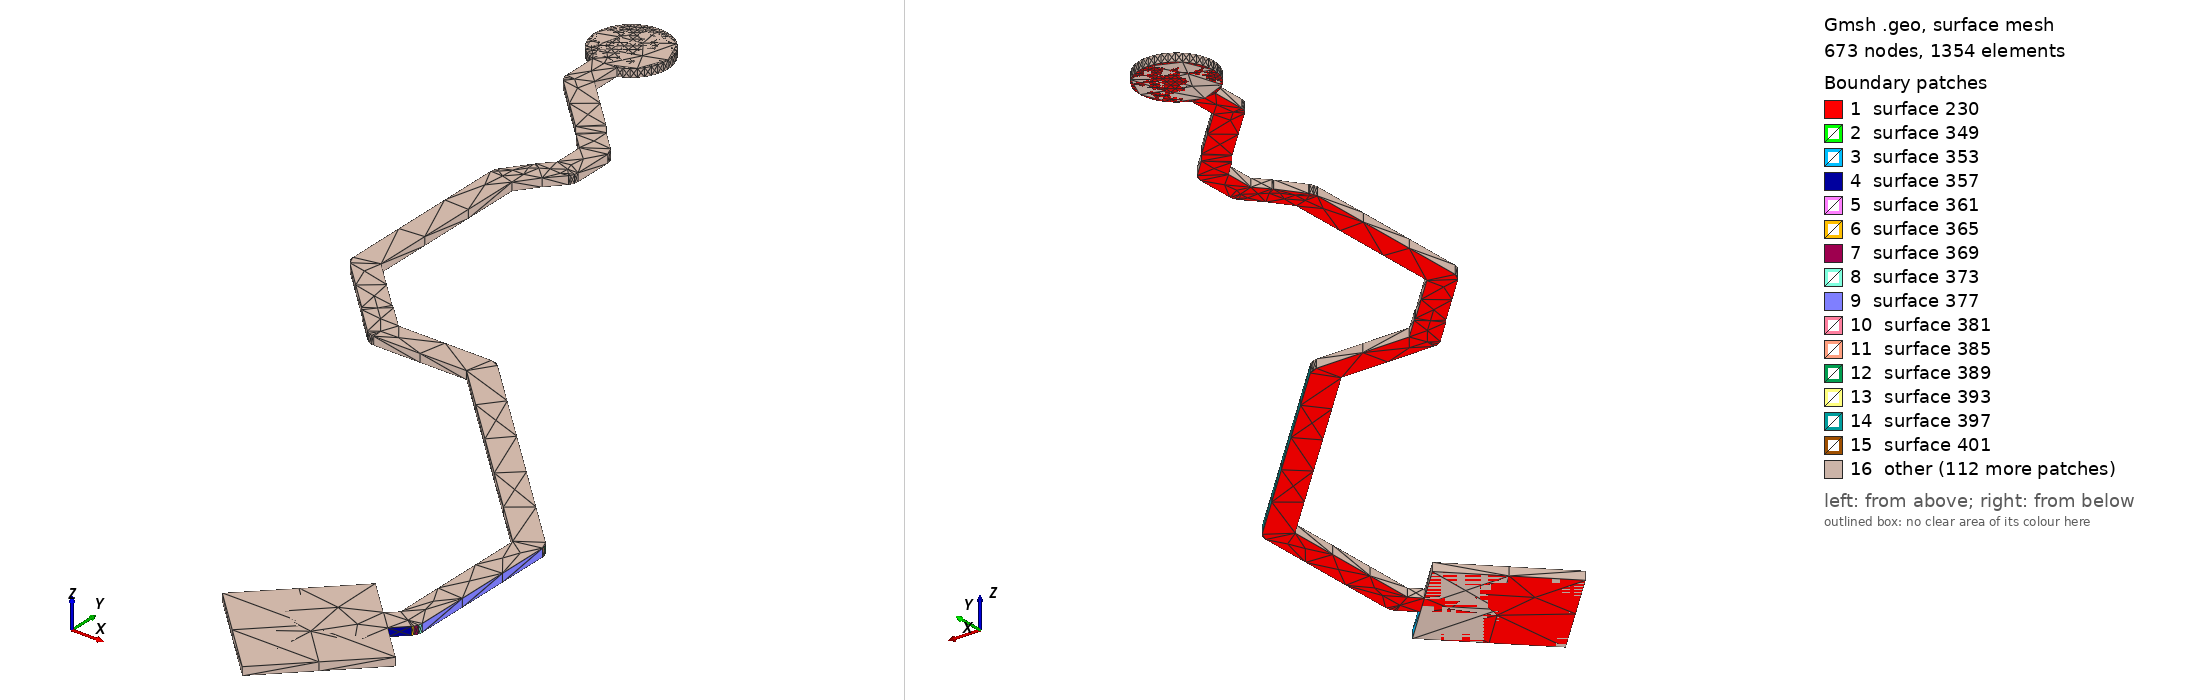

Gmsh geometry script, surface-meshed: 673 nodes, 1354 surface elements. Boundary patches (legend numbers): 1 surface 230, 2 surface 349, 3 surface 353, 4 surface 357, 5 surface 361, 6 surface 365, 7 surface 369, 8 surface 373, 9 surface 377, 10 surface 381, 11 surface 385, 12 surface 389, 13 surface 393, 14 surface 397, 15 surface 401, 16 other. Left view from above one corner, right view from below the opposite corner. The script declares no physical surfaces, so the legend lists its geometric surfaces. The drawing asked Gmsh for element sizes between 1% and 20% of the model's largest extent; the script's own settings can give other sizes.

=== RSVD_12.geo (drawn) ===
lc = 1e-2;
Point(1) = {1.82075, 0.992111, 0.10548, lc} ;
Point(2) = {1.83489, 1.00625, 0.10548, lc} ;
Point(3) = {1.8293, 1.01184, 0.10548, lc} ;
Point(4) = {1.83149, 1.01402, 0.10548, lc} ;
Point(5) = {1.83147, 1.01404, 0.10548, lc} ;
Point(6) = {1.8317, 1.01427, 0.10548, lc} ;
Point(7) = {1.832, 1.01485, 0.10548, lc} ;
Point(8) = {1.8321, 1.0155, 0.10548, lc} ;
Point(9) = {1.8321, 1.041, 0.10548, lc} ;
Point(10) = {1.83207, 1.041, 0.10548, lc} ;
Point(11) = {1.83207, 1.04133, 0.10548, lc} ;
Point(12) = {1.83187, 1.04195, 0.10548, lc} ;
Point(13) = {1.83149, 1.04249, 0.10548, lc} ;
Point(14) = {1.79758, 1.07638, 0.10548, lc} ;
Point(15) = {1.79757, 1.07637, 0.10548, lc} ;
Point(16) = {1.79733, 1.0766, 0.10548, lc} ;
Point(17) = {1.79675, 1.0769, 0.10548, lc} ;
Point(18) = {1.7961, 1.077, 0.10548, lc} ;
Point(19) = {1.78097, 1.077, 0.10548, lc} ;
Point(20) = {1.77748, 1.08048, 0.10548, lc} ;
Point(21) = {1.77697, 1.08086, 0.10548, lc} ;
Point(22) = {1.76902, 1.08881, 0.10548, lc} ;
Point(23) = {1.76902, 1.11651, 0.10548, lc} ;
Point(24) = {1.77143, 1.11978, 0.10548, lc} ;
Point(25) = {1.77376, 1.12234, 0.10548, lc} ;
Point(26) = {1.77374, 1.12236, 0.10548, lc} ;
Point(27) = {1.7739, 1.12251, 0.10548, lc} ;
Point(28) = {1.77418, 1.12307, 0.10548, lc} ;
Point(29) = {1.77428, 1.12369, 0.10548, lc} ;
Point(30) = {1.77428, 1.12999, 0.10548, lc} ;
Point(31) = {1.77425, 1.12999, 0.10548, lc} ;
Point(32) = {1.77425, 1.1303, 0.10548, lc} ;
Point(33) = {1.77406, 1.1309, 0.10548, lc} ;
Point(34) = {1.77369, 1.1314, 0.10548, lc} ;
Point(35) = {1.77063, 1.13447, 0.10548, lc} ;
Point(36) = {1.7695, 1.13593, 0.10548, lc} ;
Point(37) = {1.76948, 1.13591, 0.10548, lc} ;
Point(38) = {1.76933, 1.13611, 0.10548, lc} ;
Point(39) = {1.76102, 1.14443, 0.10548, lc} ;
Point(40) = {1.76102, 1.14917, 0.10548, lc} ;
Point(41) = {1.76174, 1.14947, 0.10548, lc} ;
Point(42) = {1.76255, 1.14997, 0.10548, lc} ;
Point(43) = {1.76326, 1.15058, 0.10548, lc} ;
Point(44) = {1.76387, 1.15129, 0.10548, lc} ;
Point(45) = {1.76437, 1.1521, 0.10548, lc} ;
Point(46) = {1.76473, 1.15297, 0.10548, lc} ;
Point(47) = {1.76495, 1.15388, 0.10548, lc} ;
Point(48) = {1.76502, 1.15482, 0.10548, lc} ;
Point(49) = {1.76495, 1.15576, 0.10548, lc} ;
Point(50) = {1.76473, 1.15667, 0.10548, lc} ;
Point(51) = {1.76437, 1.15754, 0.10548, lc} ;
Point(52) = {1.76387, 1.15835, 0.10548, lc} ;
Point(53) = {1.76326, 1.15906, 0.10548, lc} ;
Point(54) = {1.76255, 1.15967, 0.10548, lc} ;
Point(55) = {1.76174, 1.16017, 0.10548, lc} ;
Point(56) = {1.76087, 1.16053, 0.10548, lc} ;
Point(57) = {1.75996, 1.16075, 0.10548, lc} ;
Point(58) = {1.75902, 1.16082, 0.10548, lc} ;
Point(59) = {1.75808, 1.16075, 0.10548, lc} ;
Point(60) = {1.75717, 1.16053, 0.10548, lc} ;
Point(61) = {1.7563, 1.16017, 0.10548, lc} ;
Point(62) = {1.75549, 1.15967, 0.10548, lc} ;
Point(63) = {1.75478, 1.15906, 0.10548, lc} ;
Point(64) = {1.75417, 1.15835, 0.10548, lc} ;
Point(65) = {1.75367, 1.15754, 0.10548, lc} ;
Point(66) = {1.75331, 1.15667, 0.10548, lc} ;
Point(67) = {1.75309, 1.15576, 0.10548, lc} ;
Point(68) = {1.75302, 1.15482, 0.10548, lc} ;
Point(69) = {1.75309, 1.15388, 0.10548, lc} ;
Point(70) = {1.75331, 1.15297, 0.10548, lc} ;
Point(71) = {1.75367, 1.1521, 0.10548, lc} ;
Point(72) = {1.75417, 1.15129, 0.10548, lc} ;
Point(73) = {1.75478, 1.15058, 0.10548, lc} ;
Point(74) = {1.75549, 1.14997, 0.10548, lc} ;
Point(75) = {1.7563, 1.14947, 0.10548, lc} ;
Point(76) = {1.75702, 1.14917, 0.10548, lc} ;
Point(77) = {1.75702, 1.1436, 0.10548, lc} ;
Point(78) = {1.75712, 1.14298, 0.10548, lc} ;
Point(79) = {1.7574, 1.14242, 0.10548, lc} ;
Point(80) = {1.75762, 1.1422, 0.10548, lc} ;
Point(81) = {1.75761, 1.14219, 0.10548, lc} ;
Point(82) = {1.76642, 1.13338, 0.10548, lc} ;
Point(83) = {1.76755, 1.13191, 0.10548, lc} ;
Point(84) = {1.76773, 1.13174, 0.10548, lc} ;
Point(85) = {1.76772, 1.13173, 0.10548, lc} ;
Point(86) = {1.77028, 1.12916, 0.10548, lc} ;
Point(87) = {1.77028, 1.12446, 0.10548, lc} ;
Point(88) = {1.7684, 1.1224, 0.10548, lc} ;
Point(89) = {1.76829, 1.12222, 0.10548, lc} ;
Point(90) = {1.76827, 1.12224, 0.10548, lc} ;
Point(91) = {1.76548, 1.11844, 0.10548, lc} ;
Point(92) = {1.76542, 1.11837, 0.10548, lc} ;
Point(93) = {1.76513, 1.11782, 0.10548, lc} ;
Point(94) = {1.76502, 1.1172, 0.10548, lc} ;
Point(95) = {1.76503, 1.11717, 0.10548, lc} ;
Point(96) = {1.76502, 1.11717, 0.10548, lc} ;
Point(97) = {1.76502, 1.08798, 0.10548, lc} ;
Point(98) = {1.76512, 1.08736, 0.10548, lc} ;
Point(99) = {1.7654, 1.0868, 0.10548, lc} ;
Point(100) = {1.76562, 1.08658, 0.10548, lc} ;
Point(101) = {1.76561, 1.08657, 0.10548, lc} ;
Point(102) = {1.77414, 1.07803, 0.10548, lc} ;
Point(103) = {1.77452, 1.07752, 0.10548, lc} ;
Point(104) = {1.77862, 1.07342, 0.10548, lc} ;
Point(105) = {1.77915, 1.07303, 0.10548, lc} ;
Point(106) = {1.77977, 1.07283, 0.10548, lc} ;
Point(107) = {1.7801, 1.07283, 0.10548, lc} ;
Point(108) = {1.7801, 1.0728, 0.10548, lc} ;
Point(109) = {1.79523, 1.0728, 0.10548, lc} ;
Point(110) = {1.8279, 1.04013, 0.10548, lc} ;
Point(111) = {1.8279, 1.01637, 0.10548, lc} ;
Point(112) = {1.82633, 1.01481, 0.10548, lc} ;
Point(113) = {1.82075, 1.02039, 0.10548, lc} ;
Point(114) = {1.80661, 1.00625, 0.10548, lc} ;
Line(115) = {1,2} ;
Line(116) = {2,3} ;
Line(117) = {3,4} ;
Line(118) = {4,5} ;
Line(119) = {5,6} ;
Line(120) = {6,7} ;
Line(121) = {7,8} ;
Line(122) = {8,9} ;
Line(123) = {9,10} ;
Line(124) = {10,11} ;
Line(125) = {11,12} ;
Line(126) = {12,13} ;
Line(127) = {13,14} ;
Line(128) = {14,15} ;
Line(129) = {15,16} ;
Line(130) = {16,17} ;
Line(131) = {17,18} ;
Line(132) = {18,19} ;
Line(133) = {19,20} ;
Line(134) = {20,21} ;
Line(135) = {21,22} ;
Line(136) = {22,23} ;
Line(137) = {23,24} ;
Line(138) = {24,25} ;
Line(139) = {25,26} ;
Line(140) = {26,27} ;
Line(141) = {27,28} ;
Line(142) = {28,29} ;
Line(143) = {29,30} ;
Line(144) = {30,31} ;
Line(145) = {31,32} ;
Line(146) = {32,33} ;
Line(147) = {33,34} ;
Line(148) = {34,35} ;
Line(149) = {35,36} ;
Line(150) = {36,37} ;
Line(151) = {37,38} ;
Line(152) = {38,39} ;
Line(153) = {39,40} ;
Line(154) = {40,41} ;
Line(155) = {41,42} ;
Line(156) = {42,43} ;
Line(157) = {43,44} ;
Line(158) = {44,45} ;
Line(159) = {45,46} ;
Line(160) = {46,47} ;
Line(161) = {47,48} ;
Line(162) = {48,49} ;
Line(163) = {49,50} ;
Line(164) = {50,51} ;
Line(165) = {51,52} ;
Line(166) = {52,53} ;
Line(167) = {53,54} ;
Line(168) = {54,55} ;
Line(169) = {55,56} ;
Line(170) = {56,57} ;
Line(171) = {57,58} ;
Line(172) = {58,59} ;
Line(173) = {59,60} ;
Line(174) = {60,61} ;
Line(175) = {61,62} ;
Line(176) = {62,63} ;
Line(177) = {63,64} ;
Line(178) = {64,65} ;
Line(179) = {65,66} ;
Line(180) = {66,67} ;
Line(181) = {67,68} ;
Line(182) = {68,69} ;
Line(183) = {69,70} ;
Line(184) = {70,71} ;
Line(185) = {71,72} ;
Line(186) = {72,73} ;
Line(187) = {73,74} ;
Line(188) = {74,75} ;
Line(189) = {75,76} ;
Line(190) = {76,77} ;
Line(191) = {77,78} ;
Line(192) = {78,79} ;
Line(193) = {79,80} ;
Line(194) = {80,81} ;
Line(195) = {81,82} ;
Line(196) = {82,83} ;
Line(197) = {83,84} ;
Line(198) = {84,85} ;
Line(199) = {85,86} ;
Line(200) = {86,87} ;
Line(201) = {87,88} ;
Line(202) = {88,89} ;
Line(203) = {89,90} ;
Line(204) = {90,91} ;
Line(205) = {91,92} ;
Line(206) = {92,93} ;
Line(207) = {93,94} ;
Line(208) = {94,95} ;
Line(209) = {95,96} ;
Line(210) = {96,97} ;
Line(211) = {97,98} ;
Line(212) = {98,99} ;
Line(213) = {99,100} ;
Line(214) = {100,101} ;
Line(215) = {101,102} ;
Line(216) = {102,103} ;
Line(217) = {103,104} ;
Line(218) = {104,105} ;
Line(219) = {105,106} ;
Line(220) = {106,107} ;
Line(221) = {107,108} ;
Line(222) = {108,109} ;
Line(223) = {109,110} ;
Line(224) = {110,111} ;
Line(225) = {111,112} ;
Line(226) = {112,113} ;
Line(227) = {113,114} ;
Line(228) = {114,1} ;
Line Loop(229) = {115,116,117,118,119,120,121,122,123,124,125,126,127,128,129,130,131,132,133,134,135,136,137,138,139,140,141,142,143,144,145,146,147,148,149,150,151,152,153,154,155,156,157,158,159,160,161,162,163,164,165,166,167,168,169,170,171,172,173,174,175,176,177,178,179,180,181,182,183,184,185,186,187,188,189,190,191,192,193,194,195,196,197,198,199,200,201,202,203,204,205,206,207,208,209,210,211,212,213,214,215,216,217,218,219,220,221,222,223,224,225,226,227,228} ;
Plane Surface(230) = {229} ;
Extrude{0,0,0.00137}{ Surface{230}; }
Point(2255) = {1.75902,1.15482,0.10548, lc};
Point(2256) = {1.75902,1.16082,0.10548, lc};
Point(2257) = {1.76502,1.15482,0.10548, lc};
Point(2258) = {1.75902,1.14882,0.10548, lc};
Point(2259) = {1.75302,1.15482,0.10548, lc};
Circle(2260) = {2256, 2255,2257};
Circle(2261) = {2257, 2255,2258};
Circle(2262) = {2258, 2255,2259};
Circle(2263) = {2259, 2255,2256};
Line Loop(2264) = {2260,2261,2262,2263};
Plane Surface(2265) = {2264};
Extrude {0,0,0.00137} { 
  Surface{2265};
}
Point(2534) = {1.82075, 0.992109, 0.10548, lc} ;
Point(2535) = {1.80661, 1.00625, 0.10548, lc} ;
Point(2536) = {1.82075, 1.02039, 0.10548, lc} ;
Point(2537) = {1.83489, 1.00625, 0.10548, lc} ;
Line(2538) = {2534,2535} ;
Line(2539) = {2535,2536} ;
Line(2540) = {2536,2537} ;
Line(2541) = {2537,2534} ;
Line Loop(2542) = {2538,2539,2540,2541} ;
Plane Surface(2543) = {2542} ;
Extrude{0,0,0.00137}{ Surface{2543}; }
